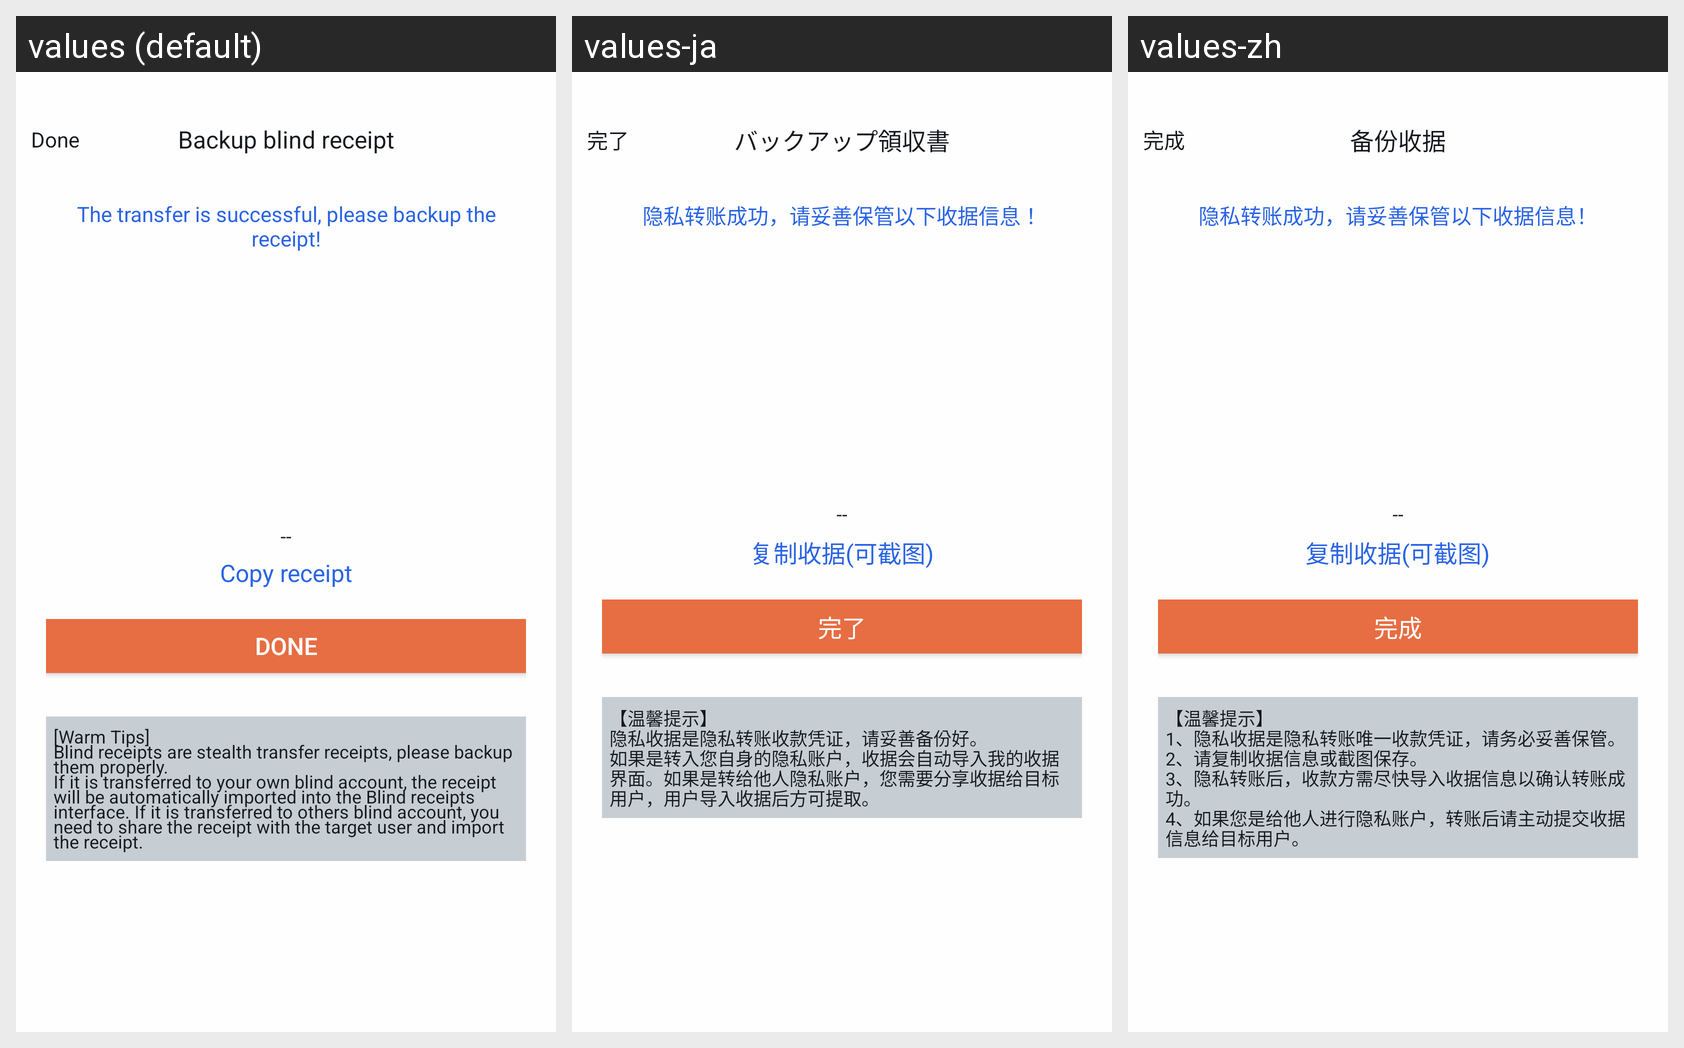

This grid shows one Android layout under several languages. Give, for every string resource on the screen, its name, the default text and each shown locale's text.
Android screen res/layout/activity_blind_backup_receipt.xml rendered under 3 locales, left to right: values (default), values-ja, values-zh. Device: Nexus 5 (rendered at 1080×1920; each locale shown at half size, 540×960, under a caption strip naming it); theme AppTheme.
Strings drawn on this screen, with the default value and each locale's value (text and hints the layout hard-codes, and strings that could not be matched under every locale, appear in the picture but are not listed):

kVcScanResultPaySuccessBtnDone
  values: Done
  values-ja: 完了
  values-zh: 完成

kVcTitleBackupBlindReceipt
  values: Backup blind receipt
  values-ja: バックアップ領収書
  values-zh: 备份收据

kVcStLabelPleaseBackupYourReceiptText
  values: The transfer is successful, please backup the receipt!
  values-ja: 隐私转账成功，请妥善保管以下收据信息！
  values-zh: 隐私转账成功，请妥善保管以下收据信息！

kVcStCellButtonNameCopyReceipt
  values: Copy receipt
  values-ja: 复制收据(可截图)
  values-zh: 复制收据(可截图)

kVcStTipUiBackupYourReceipt
  values: [Warm Tips]
      Blind receipts are stealth transfer receipts, please backup them properly.
      If it is transferred to your own blind account, the receipt will be automatically imported into the Blind receipts interface. If it is transferred to others blind account, you need to share the receipt with the target user and import the receipt.
  values-ja: 【温馨提示】
      隐私收据是隐私转账收款凭证，请妥善备份好。
      如果是转入您自身的隐私账户，收据会自动导入我的收据界面。如果是转给他人隐私账户，您需要分享收据给目标用户，用户导入收据后方可提取。
  values-zh: 【温馨提示】
      1、隐私收据是隐私转账唯一收款凭证，请务必妥善保管。
      2、请复制收据信息或截图保存。
      3、隐私转账后，收款方需尽快导入收据信息以确认转账成功。
      4、如果您是给他人进行隐私账户，转账后请主动提交收据信息给目标用户。
